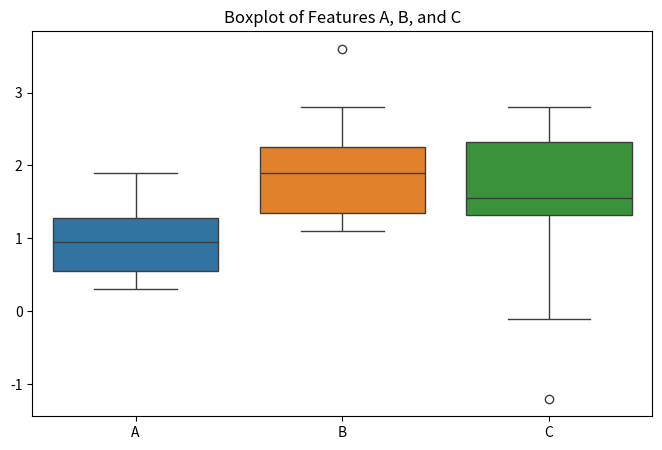
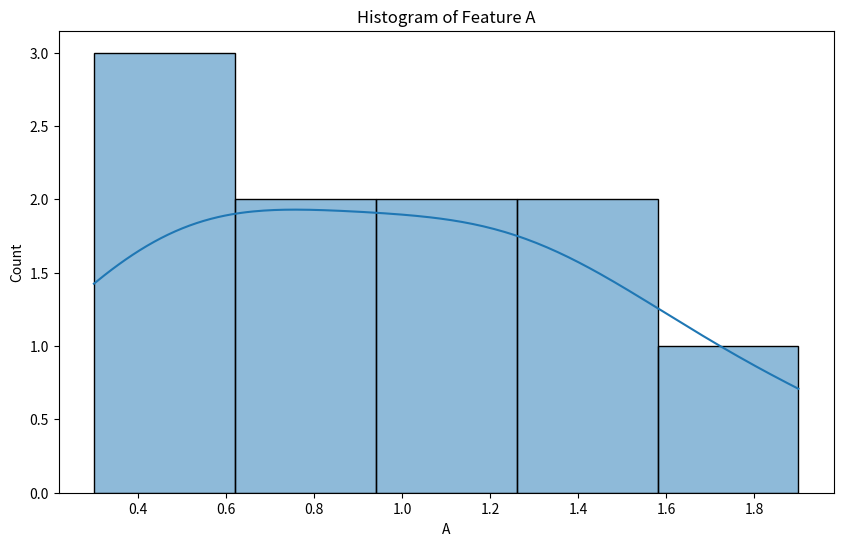
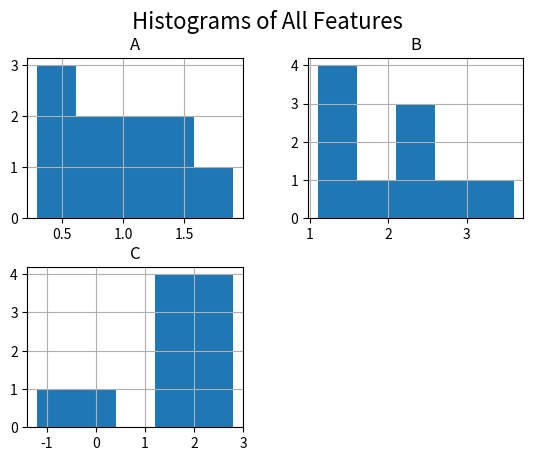
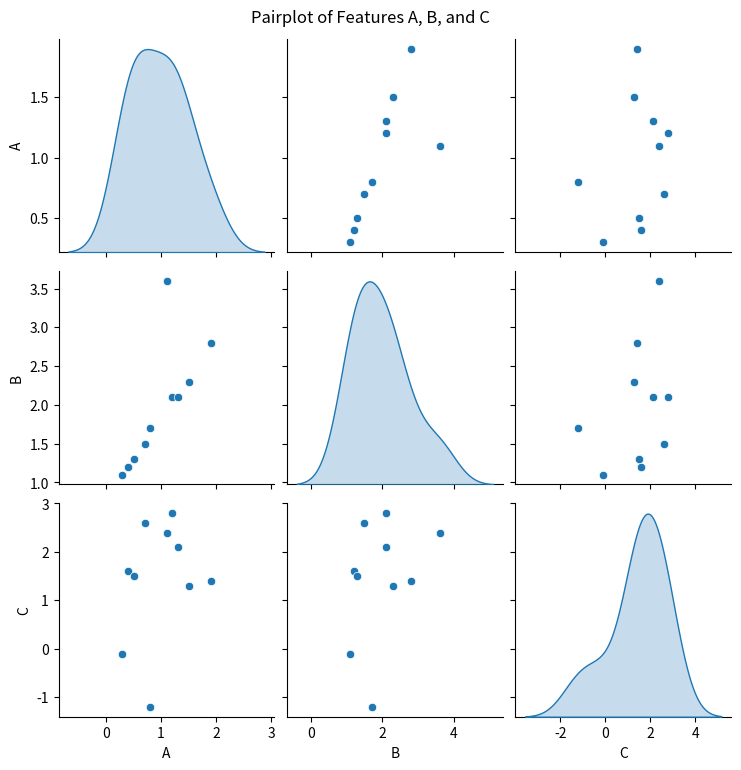
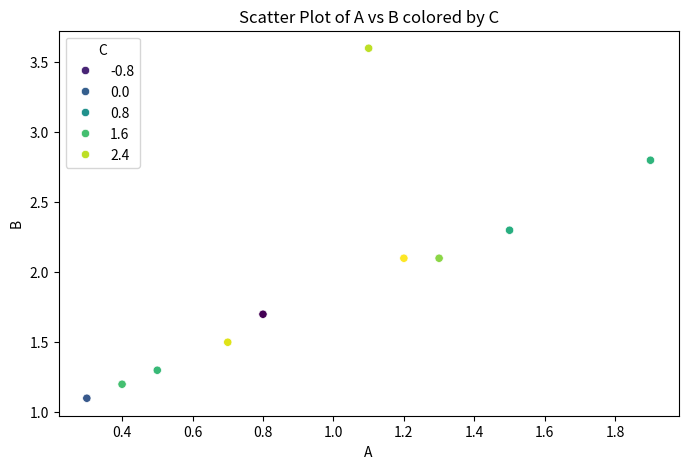
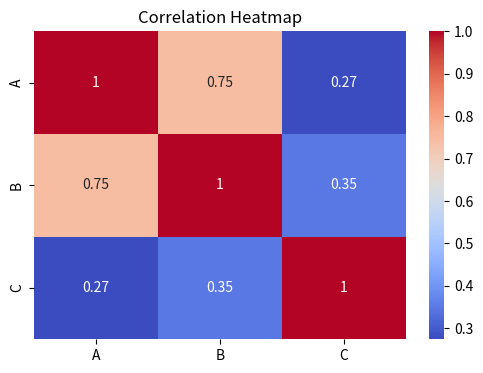

Here is the Python script that generated these plots, in order:
import pandas as pd
import numpy as np
import matplotlib.pyplot as plt
import seaborn as sns

df = pd.DataFrame({
    'A': [0.3, 0.4, 0.5, 0.7, 0.8, 1.1, 1.2, 1.3, 1.5, 1.9 ],
    'B': [1.1, 1.2, 1.3, 1.5, 1.7, 3.6, 2.1, 2.1, 2.3, 2.8],
    'C': [-0.1, 1.6, 1.5, 2.6, -1.2, 2.4, 2.8, 2.1, 1.3, 1.4]
    })
    
print(df.head())

# boxplot
plt.figure(figsize=(8, 5)) # width, height in inches for the "canvas"
sns.boxplot(data=df)
plt.title('Boxplot of Features A, B, and C')
plt.show()

# seaborn histogram
plt.figure(figsize=(10, 6)) # width, height in inches for the "canvas"
sns.histplot(data=df["A"], bins=5, kde=True) # kde = kernel density estimate
plt.title('Histogram of Feature A')
plt.show()

# matplotlib histogram
df.hist(bins=5) # bins = number of bars
plt.suptitle('Histograms of All Features', fontsize=16)
plt.show()

# pair plot
sns.pairplot(data=df, diag_kind='kde') # diag_kind = type of plot on diagonal')
plt.suptitle('Pairplot of Features A, B, and C', y=1.02)
plt.show()

# scatter plot
plt.figure(figsize=(8, 5))
sns.scatterplot(data=df, x='A', y='B', hue='C', palette='viridis')
plt.title('Scatter Plot of A vs B colored by C')
plt.show()

# correlation heatmap
plt.figure(figsize=(6, 4))
sns.heatmap(df.corr(numeric_only=True), annot=True, cmap='coolwarm')
plt.title('Correlation Heatmap')
plt.show()